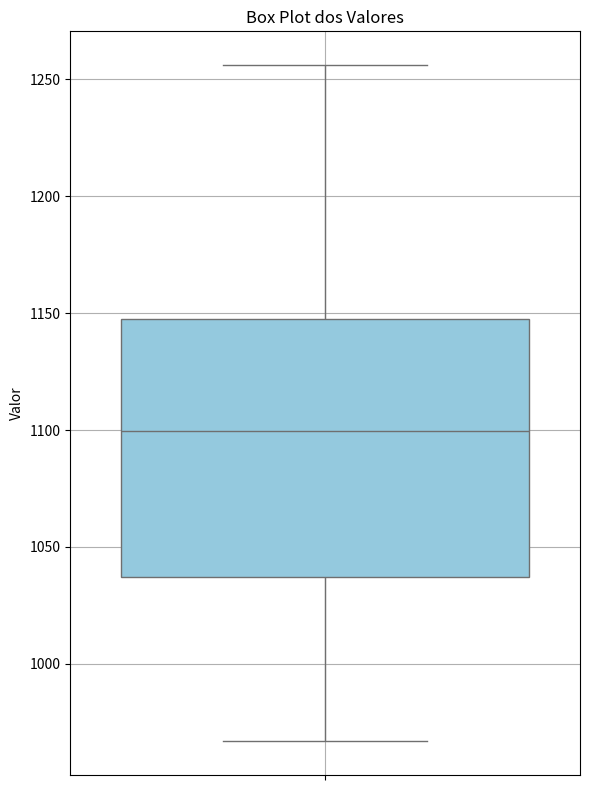

This figure's Python source:
import matplotlib.pyplot as plt
import seaborn as sns
import pandas as pd

# Substitua esta lista pelos seus dados
dados = [
    1115.7677, 1167.79715, 1033.12778, 1041.50967, 966.84937,
    1002.80573, 1099.78822, 1219.93792, 1127.10463, 1120.65313,
    1098.29805, 1256.08909, 1094.15391, 1006.35532, 1196.33049
]

# Criar DataFrame
df = pd.DataFrame(dados, columns=["Valores"])

# Calcular estatísticas
media = df["Valores"].mean()
mediana = df["Valores"].median()
desvio_padrao = df["Valores"].std()
q1 = df["Valores"].quantile(0.25)
q3 = df["Valores"].quantile(0.75)
iqr = q3 - q1
limite_inferior = q1 - 1.5 * iqr
limite_superior = q3 + 1.5 * iqr
outliers = df[(df["Valores"] < limite_inferior) |
              (df["Valores"] > limite_superior)]

# Mostrar tabela de estatísticas
tabela = pd.DataFrame({
    "Estatística": [
        "Média", "Mediana", "Desvio Padrão", "Q1 (25%)", "Q3 (75%)",
        "IQR (Q3 - Q1)", "Limite Inferior", "Limite Superior", "Outliers?"
    ],
    "Valor": [
        round(media, 2), round(mediana, 2), round(desvio_padrao, 2),
        round(q1, 2), round(q3, 2), round(iqr, 2),
        round(limite_inferior, 2), round(limite_superior, 2),
        "Sim" if not outliers.empty else "Não"
    ]
})

print(tabela.to_string(index=False))

# Criar box plot
plt.figure(figsize=(6, 8))
sns.boxplot(y=df["Valores"], color="skyblue")
plt.title("Box Plot dos Valores")
plt.ylabel("Valor")
plt.grid(True)
plt.tight_layout()
plt.show()
